Image classification data set "datas_split" (DutTru/Cap-Inspector on GitHub). Class labels (4): khong co gi, khong nap, nap dong chat, nap khong chat.

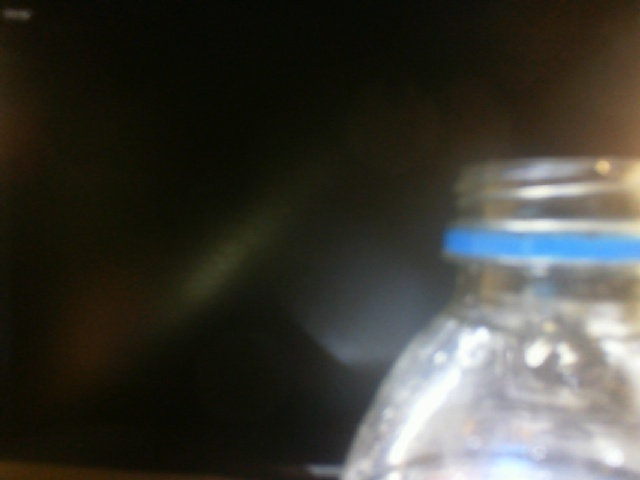
Label: khong nap

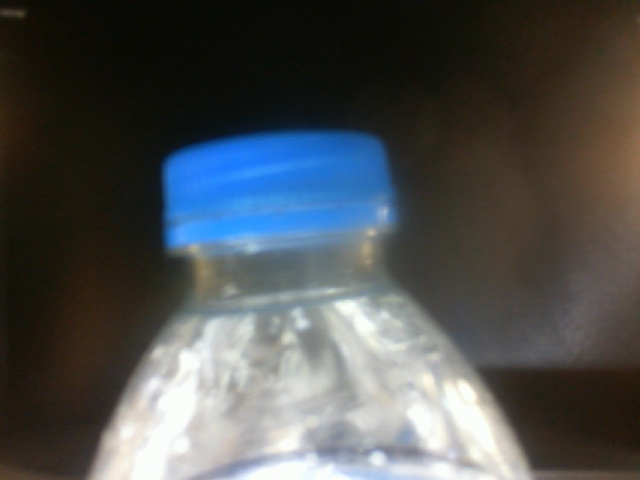
Label: nap dong chat

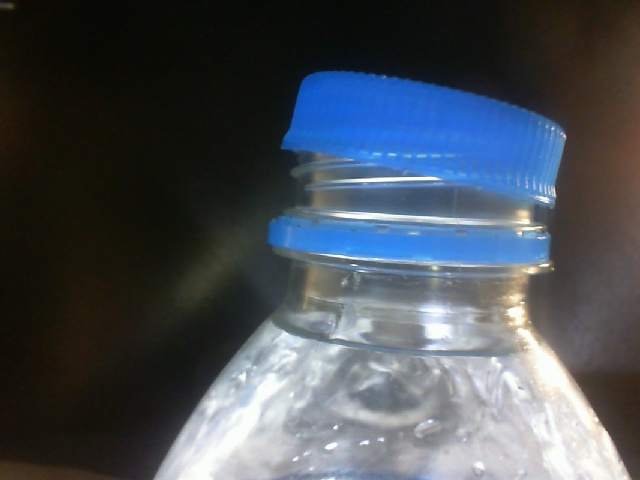
Label: nap khong chat

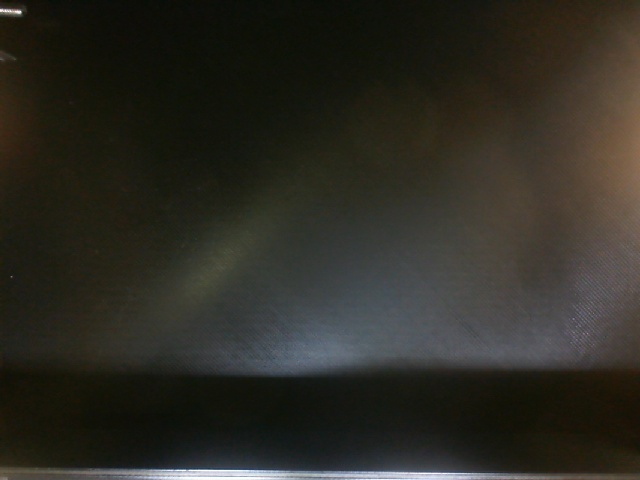
Label: khong co gi

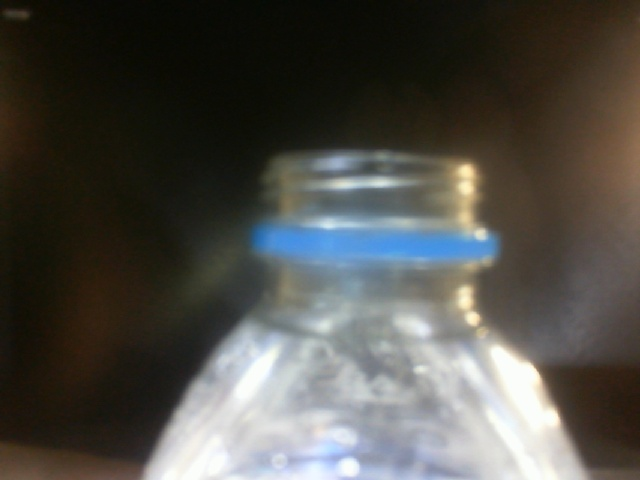
Label: khong nap

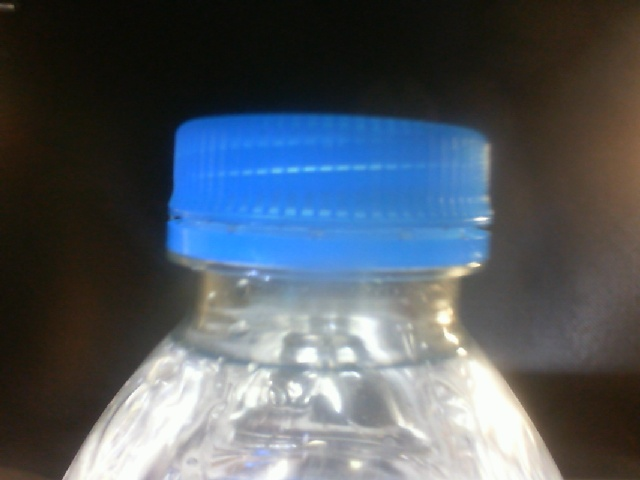
Label: nap dong chat
